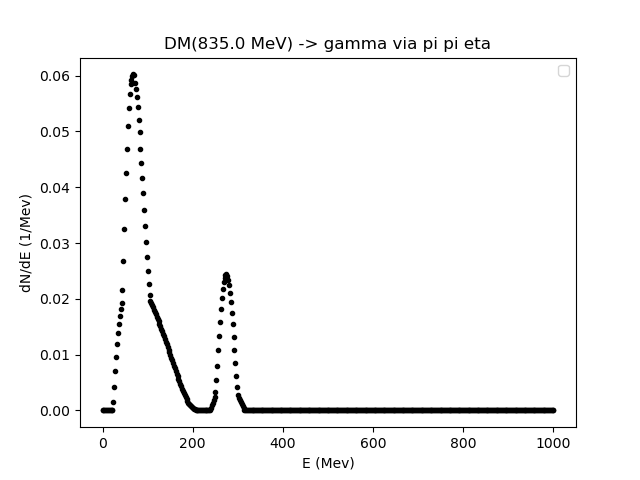

The table this chart was drawn from, first rows:
0.01, 2.0139879759519035, 4.017975951903807, 6.021963927855711, 8.025951903807615, 10.02993987975952, 12.033927855711422, 14.037915831663325, 16.04190380761523, 18.045891783567136, 20.04987975951904, 22.05386773547094, 24.057855711422846, 26.06184368737475, 28.06583166332665, 30.069819639278556, 32.07380761523046, 34.07779559118236, 36.081783567134266, 38.08577154308617, 40.089759519038076, 42.09374749498998, 44.09773547094188, 46.101723446893786
0.0, 0.0, 0.0, 0.0, 0.0, 0.0, 0.0, 0.0, 0.0, 0.0, 1.9592400590161315e-07, 0.0001466, 0.001527, 0.00423, 0.007075, 0.009656, 0.0119, 0.01385, 0.01551, 0.01694, 0.01816, 0.01922, 0.02157, 0.02676
